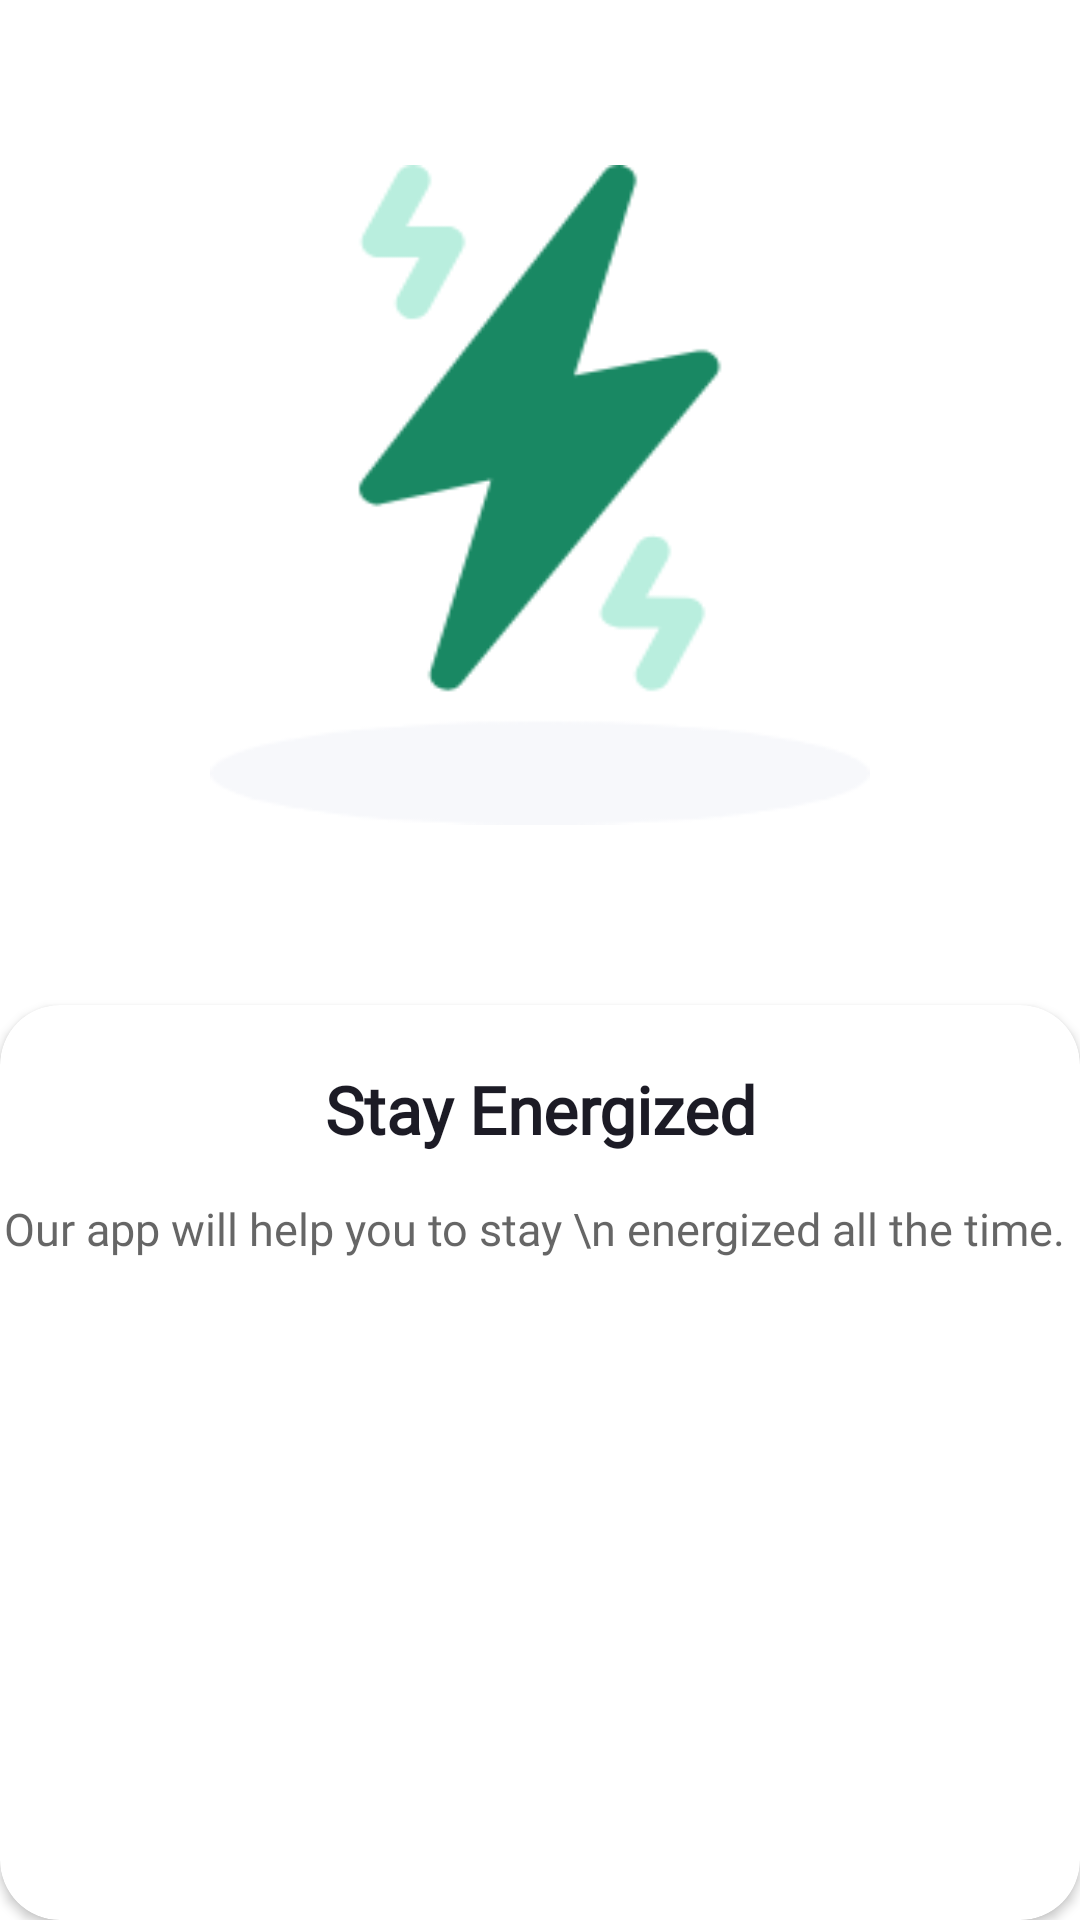

Reconstruct the res/layout file that produces this screen, plus the resources it refers to.
<!-- AndroidManifest.xml: application theme Theme.366Power -->
<!-- res/layout/screen3.xml -->
<?xml version="1.0" encoding="utf-8"?>
<RelativeLayout xmlns:android="http://schemas.android.com/apk/res/android"
    android:layout_width="match_parent"
    android:layout_height="match_parent"
    xmlns:app="http://schemas.android.com/apk/res-auto">
    <RelativeLayout
        android:layout_width="match_parent"
        android:layout_height="match_parent">
        <ImageView
            android:layout_width="220dp"
            android:layout_height="220dp"
            android:id="@+id/img"
            android:layout_centerHorizontal="true"
            android:layout_marginTop="55dp"
            android:background="@drawable/current"/>


        <com.google.android.material.card.MaterialCardView
            android:layout_width="match_parent"
            android:layout_below="@+id/img"
            app:cardCornerRadius="20dp"
            app:cardElevation="2dp"
            android:layout_marginTop="60dp"
            android:layout_height="match_parent">

            <RelativeLayout
                android:layout_width="match_parent"
                android:layout_height="match_parent"
                android:layout_below="@+id/img">

                <TextView
                    android:id="@+id/txt_gif"
                    android:layout_width="match_parent"
                    android:layout_height="wrap_content"
                    android:layout_marginTop="20dp"
                    android:fontFamily="@font/robotobold"
                    android:gravity="center"
                    android:text="Stay Energized"
                    android:textColor="@color/greyDark"
                    android:textSize="22dp"
                    android:textStyle="bold" />

                <TextView
                    android:id="@+id/txt_new"

                    android:layout_width="match_parent"
                    android:layout_height="wrap_content"
                    android:layout_marginTop="15dp"
                    android:fontFamily="@font/robotoregular"
                    android:gravity="center"
                    android:layout_below="@+id/txt_gif"
                    android:text="Our app will help you to stay \n energized all the time. "
                    android:textColor="@color/grey_light"
                    android:textSize="15sp" />


            </RelativeLayout>

        </com.google.android.material.card.MaterialCardView>


    </RelativeLayout>



</RelativeLayout>
<!-- resources referenced by this layout -->
<resources>
  <color name="greyDark">#1C1B25</color>
  <color name="grey_light">#BF333333</color>
  <!-- drawable current: png bitmap (drawable, 9470 bytes) -->
  <style name="Theme.366Power" parent="Theme.MaterialComponents.DayNight.NoActionBar">
          
          <item name="colorPrimary">@color/purple_500</item>
          <item name="colorPrimaryVariant">@color/purple_700</item>
          <item name="colorOnPrimary">@color/white</item>
          
          <item name="colorSecondary">@color/teal_200</item>
          <item name="colorSecondaryVariant">@color/teal_700</item>
          <item name="colorOnSecondary">@color/black</item>
          
          <item name="android:statusBarColor" tools:targetApi="l">?attr/colorPrimaryVariant</item>
          
      </style>
  <color name="purple_500">#167756</color>
  <color name="purple_700">#167756</color>
  <color name="white">#FFFFFFFF</color>
  <color name="teal_200">#FF03DAC5</color>
  <color name="teal_700">#FF018786</color>
  <color name="black">#FF000000</color>
</resources>
